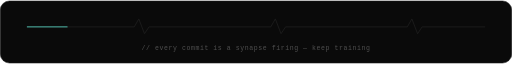
t = 0.00 s
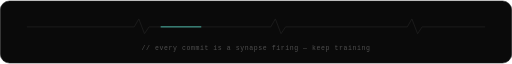
t = 1.75 s
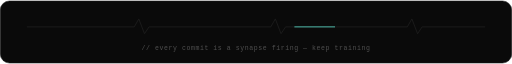
t = 3.50 s
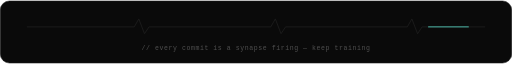
t = 5.25 s

The animated SVG that drew these frames (rendered in a browser with its animation timeline set to each time). Animation: 1 CSS @keyframes rule; one cycle of 7.00 s, repeats indefinitely.

<svg width="900" height="110" viewBox="0 0 900 110" xmlns="http://www.w3.org/2000/svg" role="img" aria-label="every commit is a synapse firing">
<defs>
<style>
  .mono{font-family:ui-monospace,'SF Mono','Cascadia Code',Consolas,'Liberation Mono',monospace}
  .travel{animation:travel 7s linear infinite}
  @keyframes travel{0%{stroke-dashoffset:0}100%{stroke-dashoffset:-1070}}
</style>
</defs>

<rect x="0.5" y="0.5" width="899" height="109" rx="16" fill="#0A0A0A" stroke="#1C1C1C"/>

<path d="M48 46 H 236 l 8 -14 l 10 26 l 8 -12 H 476 l 8 -14 l 10 26 l 8 -12 H 716 l 8 -14 l 10 26 l 8 -12 H 852"
      fill="none" stroke="#1E1E1E" stroke-width="1.5" stroke-linejoin="round" stroke-linecap="round"/>
<path class="travel" d="M48 46 H 236 l 8 -14 l 10 26 l 8 -12 H 476 l 8 -14 l 10 26 l 8 -12 H 716 l 8 -14 l 10 26 l 8 -12 H 852"
      fill="none" stroke="#5EEAD4" stroke-width="1.5" stroke-linejoin="round" stroke-linecap="round"
      stroke-dasharray="70 1000" opacity="0.9"/>

<text class="mono" x="450" y="86" text-anchor="middle" font-size="11.5" letter-spacing="1" fill="#4F4F4F">// every commit is a synapse firing — keep training</text>
</svg>
